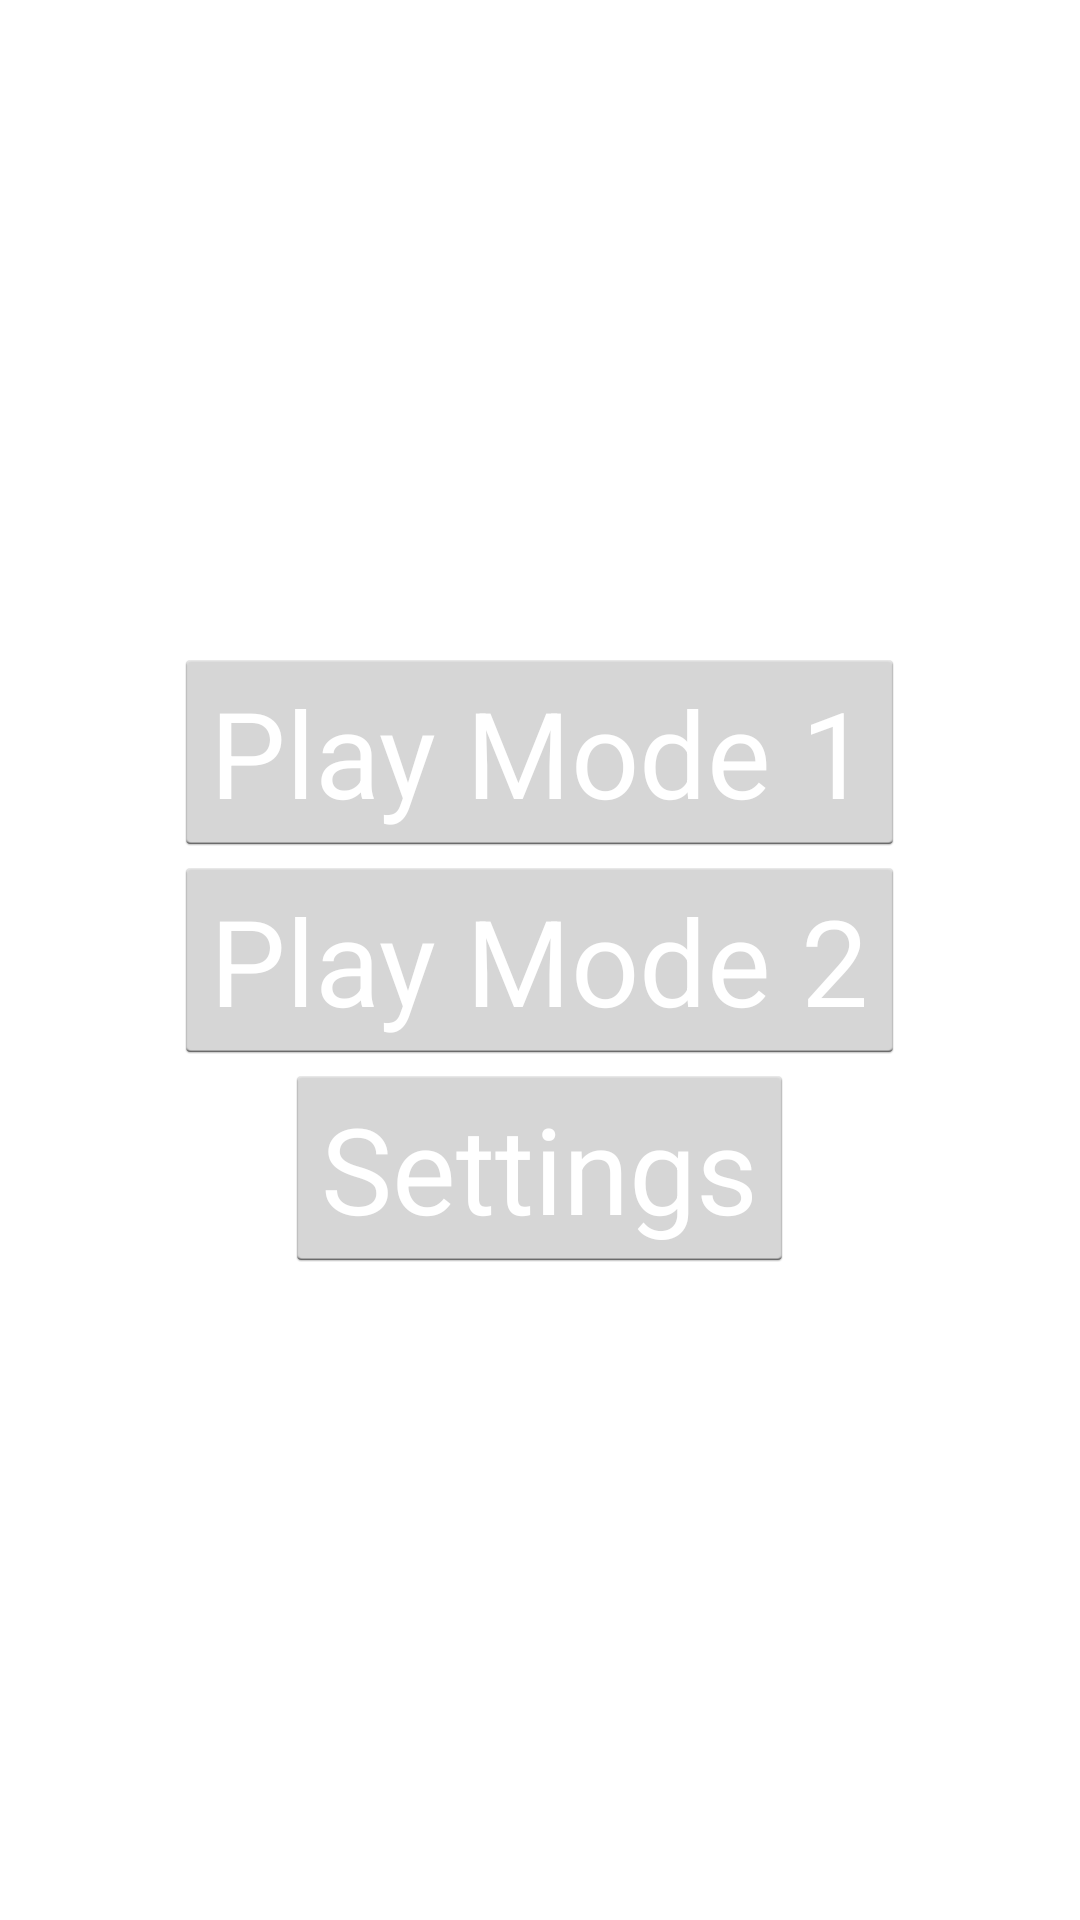

Layout XML and referenced resources for this Android screen:
<!-- AndroidManifest.xml: application theme AppTheme -->
<!-- res/layout/game_mode_selection.xml -->
<?xml version="1.0" encoding="utf-8"?>
<LinearLayout xmlns:android="http://schemas.android.com/apk/res/android"
    android:orientation="vertical" android:layout_width="match_parent"
    android:layout_height="match_parent"
    android:gravity="center_vertical|center_horizontal">

    <Button
        android:layout_width="wrap_content"
        android:layout_height="wrap_content"
        android:text="@string/mode_1_name"
        android:id="@+id/mode1"
        android:textSize="@dimen/game_mode_button_size"
        android:textColor="@color/foreground_color"
        android:onClick="mode1Selected" />

    <Button
        android:layout_width="wrap_content"
        android:layout_height="wrap_content"
        android:text="@string/mode_2_name"
        android:id="@+id/mode2"
        android:textSize="@dimen/game_mode_button_size"
        android:textColor="@color/foreground_color"
        android:onClick="mode2Selected" />

    <Button
        android:layout_width="wrap_content"
        android:layout_height="wrap_content"
        android:text="@string/settings"
        android:id="@+id/settingsButton"
        android:textSize="@dimen/game_mode_button_size"
        android:textColor="@color/foreground_color"
        android:onClick="settings" />
</LinearLayout>
<!-- resources referenced by this layout -->
<resources>
  <color name="foreground_color">#ffffff</color>
  <dimen name="game_mode_button_size">40sp</dimen>
  <string name="mode_1_name">Play Mode 1</string>
  <string name="mode_2_name">Play Mode 2</string>
  <string name="settings">Settings</string>
  <style name="AppTheme" parent="android:Theme.Holo.Light.DarkActionBar">
      </style>
</resources>
